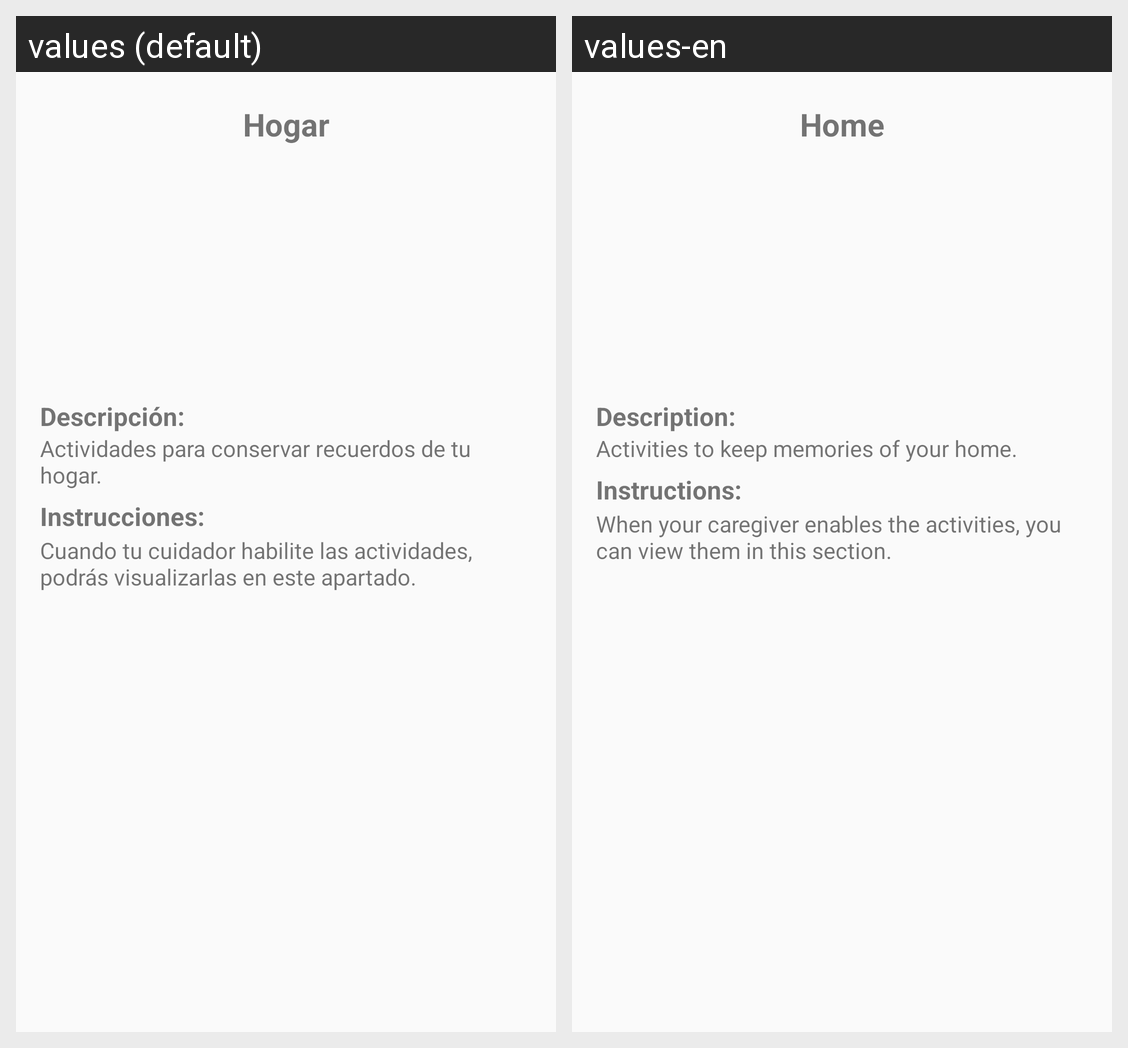

For this localized Android screen grid, give each drawn string resource with its value in every locale shown.
Android screen res/layout/fragment_home_child.xml rendered under 2 locales, left to right: values (default), values-en. Device: Nexus 5 (rendered at 1080×1920; each locale shown at half size, 540×960, under a caption strip naming it); theme AppTheme.
Strings drawn on this screen, with the default value and each locale's value (text and hints the layout hard-codes, and strings that could not be matched under every locale, appear in the picture but are not listed):

tab_home_questions
  values: Hogar
  values-en: Home

lbl_description
  values: Descripción:
  values-en: Description:

lbl_description_home
  values: Actividades para conservar recuerdos de tu hogar.
  values-en: Activities to keep memories of your home.

lbl_instructions
  values: Instrucciones:
  values-en: Instructions:

lbl_instructions_questions
  values: Cuando tu cuidador habilite las actividades, podrás visualizarlas en este apartado.
  values-en: When your caregiver enables the activities, you can view them in this section.
